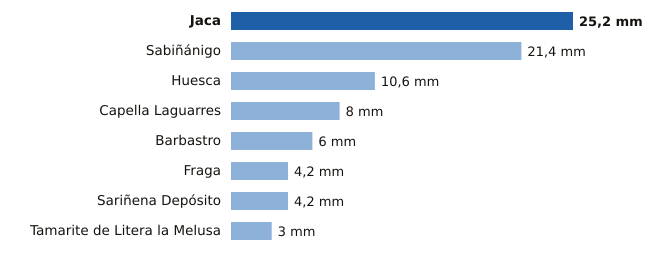

The file beside this chart, header and first rows:
estacion, provincia, mm
Jaca, Huesca, 25.2
Sabiñánigo, Huesca, 21.4
Huesca, Huesca, 10.6
Capella Laguarres, Huesca, 8.0
Barbastro, Huesca, 6.0
Fraga, Huesca, 4.2
Sariñena Depósito, Huesca, 4.2
Tamarite de Litera la Melusa, Huesca, 3.0
